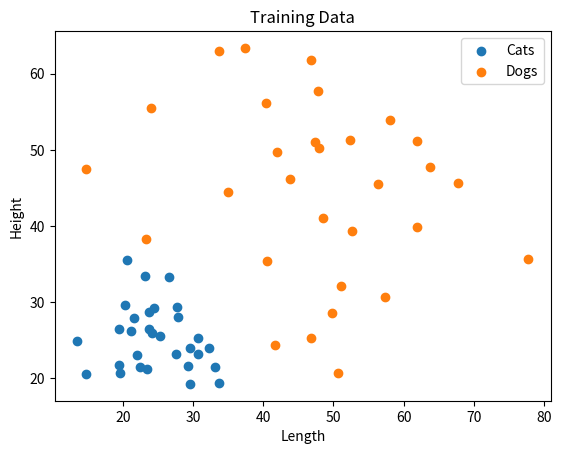
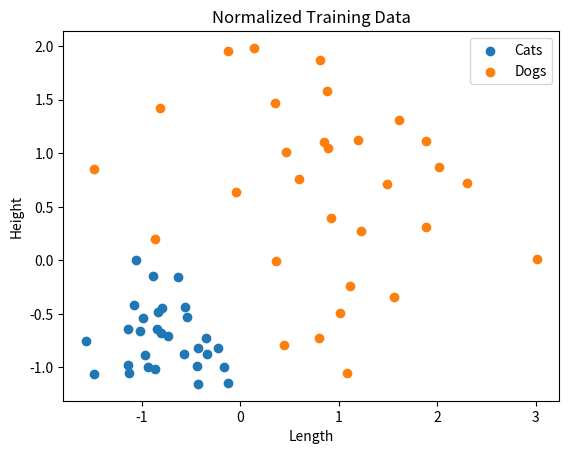
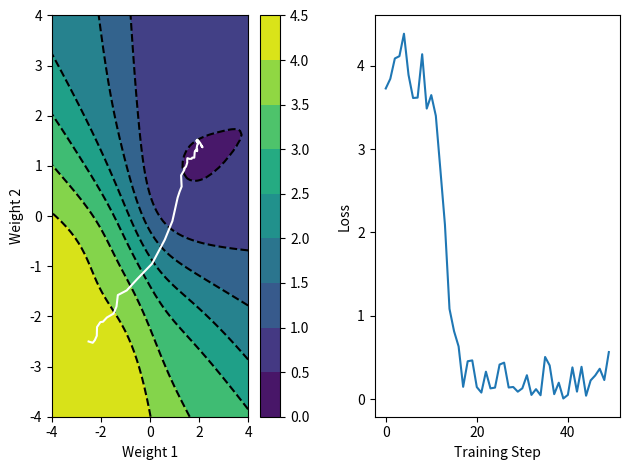

Write the Python code that produced these figures, in order.

# coding: utf-8

# # Solution Assignment 1: Backpropagation and Gradient Descent
# 
# This is the solution of the first assignment of the Implementing Artificial Neural Networks with TensorFlow course. Please find the according assignment sheet on studip.

# ## 1. The backpropagation algorithm
# 
# ### 1.1 Write down the network function
# 
# $y = \sigma(\sigma(\sigma(\bar{x}^TW)W)\bar{w})$
# 
# ### 1.2 Insert the network-function into the _Sum Squared Error Function_
# 
# The _Sum Squared Error Function_ is defined as, $loss = \sum_j\frac{1}{2}(\hat{y_j}-y_j)^2$. Where $y_j$ denotes the network's output, $\bar{x_j}$ the network input and $\hat{y_j}$ the label (target value) of $\bar{x_j}$. Hence, we get the following formula, if we insert the network-function into the _Sum Squared Error Function_:
# 
# $loss = \sum_j\frac{1}{2}(\hat{y_j}-\sigma(\sigma(\sigma(\bar{x_j}^TW)W)\bar{w}))^2$
# 
# 
# ### 1.3 Calculate the gradient of the loss function with respect to $\bar{w}_{out}$
# 
# $
# \begin{align}
# \nabla_{\bar{w_3}} loss &= \nabla_{\bar{w_3}} \sum_j\frac{1}{2}(\hat{y_j}-y_j)^2\\
# &= \sum_j \nabla_{\bar{w_3}}\frac{1}{2}(\hat{y}-y)^2\\
# &= \sum_j (\hat{y_j}-y_j) \nabla_{\bar{w_3}}\hat{y}-y\\
# &= \sum_j (\hat{y_j}-y_j) \nabla_{\bar{w_3}}-\sigma(\bar{a_2}\bar{w_3})\\
# &= \sum_j (\hat{y_j}-y_j) (-\sigma'(\bar{a_2}\bar{w_3})) \nabla_{\bar{w_3}} \bar{a_2}\bar{w_3}\\
# &= \sum_j (\hat{y_j}-y_j) (-\sigma'(\bar{a_2}\bar{w_3})) \bar{a_2}^T\\
# \end{align}
# $
# 
# ### 1.4 The derivative of the Logistic Function
# 
# The _quotient rule_ of calculus states, that the derivative of a function, which is defined as the ratio of two functions $f(x) = \frac{g(x)}{h(x)}$ is defined as $f'(x) = \frac{g'(x)h(x)-g(x)h'(x)}{h(x)^2}$.
# 
# The Logistic Function $\sigma(x) = \frac{1}{1+e^{-x}}$ is exactly of this form and hence, we can derive
# 
# $
# \begin{align}
# \sigma'(x) &= \frac{\delta}{\delta x} \frac{1}{1+e^{-x}}\\
# &= \frac{(0\cdot e^{-x})-(1\cdot -e^{-x})}{(1+e^{-x})^2}\\
# &= \frac{e^{-x}}{(1+e^{-x})^2}
# \end{align}
# $
# 
# Another notation that you can find quite frequently is $\sigma'(x) = \sigma(x)(1 - \sigma(x))$. It can be derived in the following way:
# 
# $
# \begin{align}
# \sigma'(x) &= \frac{\delta}{\delta x} \frac{1}{1+e^{-x}} \frac{e^x}{e^x}\\
# &= \frac{\delta}{\delta x} \frac{e^x}{e^x+e^0}\\
# &= \frac{\delta}{\delta x} \frac{e^x}{1+e^x}\\
# &= \frac{e^x(1+e^x)-e^xe^x}{(1+e^x)^2}\\
# &= \frac{e^x+e^{2x}-e^{2x}}{(1+e^x)^2}\\
# &= \frac{e^x}{(1+e^x)^2}\\
# &= \frac{e^x}{1+e^x}\frac{1}{1+e^x}\\
# &= \sigma(x)(1-\sigma(x))
# \end{align}
# $
# 
# since
# 
# $
# \begin{align}
# (1-\sigma(x)) &= 1-\frac{e^x}{1+e^{x}}\\
# &= \frac{1+e^x}{1+e^x}-\frac{e^x}{1+e^{x}}\\
# &= \frac{1}{1+e^x}
# \end{align}
# $
# 
# 
# 
# 

# ## 2. Cats and Dogs
# Next, we are going to implement the very simple network, with only two input values, two weights and a single output neuron and visualize the error surface and the training progress.
# 
# ![IMAGE MISSING](./simple-ann.png)
# 
# ### 2.1 Imports
# We are going to use `numpy` for the numerical computations and `matplotlib` to plot the training process of the network. Further, we activate inline plotting by calling `%matplotlib notebook`.

# In[2]:


import numpy as np
import matplotlib.pyplot as plt
from time import sleep

# get_ipython().run_line_magic('matplotlib', 'notebook')


# ### 2.2 Training data
# First, lets generate our training data. We sample both, the cat and the dog data from a 2-D normal distribution.

# In[2]:


sample_size = 30

np.random.seed(1)
cats = np.random.normal(25, 5, (2, sample_size))
dogs = np.random.normal(45, 15, (2, sample_size))


# ### 2.3 Investigating the data

# In[3]:


fig, ax = plt.subplots()

ax.scatter(cats[0], cats[1], label = "Cats")
ax.scatter(dogs[0], dogs[1], label = "Dogs")

ax.set_title("Training Data")
ax.set_xlabel("Length")
ax.set_ylabel("Height")

ax.legend()


# It seems like the data is linear seperable, hence, a single artificial neuron should be able to learn the task perfectly. In other words, we should be able to reduce the loss to 0. However, our network does not contain a bias term and therefore, the network can only rotate the separation line around the origin and can not shift it up and downwards. As a result, the network will not be able to learn the task, if we do not normalize the data!

# In[4]:


cats_and_dogs = np.concatenate([cats, dogs])
cats = (cats - np.mean(cats_and_dogs)) / np.std(cats_and_dogs)
dogs = (dogs - np.mean(cats_and_dogs)) / np.std(cats_and_dogs)

fig, ax = plt.subplots()

ax.scatter(cats[0], cats[1], label = "Cats")
ax.scatter(dogs[0], dogs[1], label = "Dogs")

ax.set_title("Normalized Training Data")
ax.set_xlabel("Length")
ax.set_ylabel("Height")

ax.legend()


# ### Target values
# Next, we concatenate the training data, so we can sample from it more easily later and create respective target values. A zero for each of the cats and a one for each of the dogs.

# In[5]:


cats_and_dogs = np.concatenate([cats, dogs], axis = 1)
labels = np.array([[0] * sample_size + [1] * sample_size]).T


# ### Activation function
# Since we try to teach our network a binary decision task, the logistic function is a propper choice here. The helper function either returns the activation or the derivative.

# In[6]:


def logistic_function(x, derivative = False):
    x = np.array(x.copy())
    if not derivative:
        return 1 / (1 + np.exp(-x))
    else:
        sigma = logistic_function(x)
        return sigma*(1-sigma)


# ### Error function
# A helper function for the Sum Squared Error

# In[7]:


def sum_squared_error(y_hat, y):
    return np.sum(0.5*(y_hat - y)**2)


# ### Forward- and backward propagation
# The propagete function first calculates the output of the network, given a certrain input `x`, then calculates the loss with respect to `y_hat` and in a final step, the gradient.

# In[3]:


def propagate(x, y_hat, weights, loss = True, gradient = True):
    x = np.array([x.copy()]) if x.ndim == 1 else x.copy()
    weights = np.array([weights.copy()]) if weights.ndim == 1 else weights.copy()
    
    drive = np.dot(x.T, weights)
    y = logistic_function(drive)
    
    if loss:
        loss = sum_squared_error(y_hat, y)
    
    if gradient:
        gradient = x.T * (y_hat - y)*(-logistic_function(drive, derivative = True))
        gradient = np.sum(gradient, axis = 0, keepdims = True).T
    
    return y, loss, gradient


# ### Error Surface
# The error surface function iterates over "all values" for the two weights and calculates the respective loss, that the network __would make__ given an input `x` and target values `y_hat`. It then stores these values in a matrix, that we then can later use for the contour plot.

# In[9]:


def error_surface(x, y_hat):
    weight_range_1 = np.linspace(-4, 4, 75)
    weight_range_2 = np.linspace(-4, 4, 75)
    
    surface = np.zeros((len(weight_range_1), len(weight_range_2)))
    
    for i, weight_1 in enumerate(weight_range_1):
        for n, weight_2 in enumerate(weight_range_2):
            _, surface[i, n], _ = propagate(x, y_hat, np.array([[weight_1, weight_2]]).T, gradient = False)
    
    return weight_range_1, weight_range_2, surface


# Next, we can set the type of gradient descent that we would like to use in order to train the network. Then, we can switch on and off momentum and set the respective beta hyperparameter.

# In[10]:


batch_type = "mini-batch" # "stochastic", "batch", "mini-batch"
training_steps = 50

# Momentum settings
momentum = False
beta = 1
last_gradient = np.array([[0, 0]]).T


# ### Training loop
# In the training loop, we create the batches, forward- and backwardpropagate the data through the network, plot the training progress and update our weights with the gradient descent update rule.

# In[11]:


# Init weights
weights = np.array([[-2.5, -2.5]]).T

# Plot buffers
losses = np.zeros(training_steps)
weights_history = np.zeros((training_steps, 2))

fig, axs = plt.subplots(1, 2)

for training_step in range(training_steps):
    if batch_type == "batch":
        random_indices = range(sample_size * 2)
        learning_rate = 0.1
    elif batch_type == "mini-batch":
        mini_batch_size = 10
        random_indices = np.random.choice(sample_size * 2, mini_batch_size, replace = False)
        learning_rate = 0.5
    elif batch_type == "stochastic":
        random_indices = np.random.choice(sample_size * 2, 1, replace = False)
        learning_rate = 2.5
    
    # Create batch
    batch = cats_and_dogs[:, random_indices]
    batch_labels = labels[random_indices]
    
    # Forward- and backpropagate
    y, losses[training_step], gradient = propagate(batch, batch_labels, weights)
    
    # Create surface plot
    X, Y, surface = error_surface(batch, batch_labels)
    
    ax = axs[0]
    ax.cla()
    cp = ax.contourf(X, Y, surface, cmap = "viridis")
    ax.contour(X, Y, surface, colors = "black", linestyles = "dashed")
    if training_step == 0:
        plt.sca(ax)
        plt.colorbar(cp)
    
    ax.set_xlabel('Weight 1')
    ax.set_ylabel('Weight 2')
    
    ax.plot(weights_history[:training_step, 0], weights_history[:training_step, 1], 'w-')
    
    # Plot loss
    ax = axs[1]
    ax.cla()
    ax.plot(losses)
    ax.set_xlabel('Training Step')
    ax.set_ylabel('Loss')
    
    fig.canvas.draw()
    if training_step == 0:
        fig.tight_layout()
    
    # Update weights
    weights_history[training_step, :] = weights[:,0]
    if not momentum:
        weights -= learning_rate * gradient
    else:
        weights -= (beta * last_gradient) + (learning_rate * gradient)
        last_gradient = gradient
    
    sleep(0.2)
    

